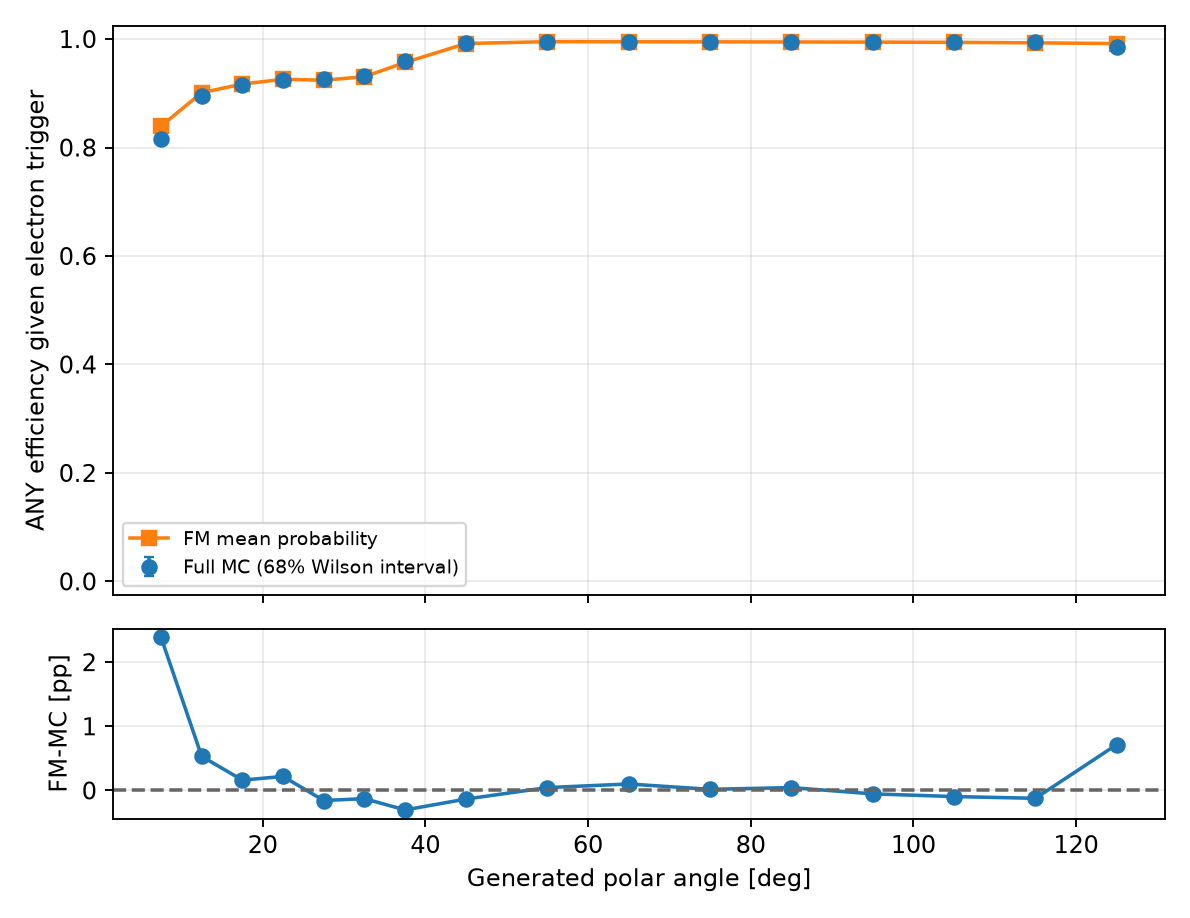

The data file committed next to this chart (first rows):
variable, bin_index, low, high, upper_edge_inclusive, n, successes, eligible, observed_efficiency, fm_mean_probability, wilson_low, wilson_high, signed_difference_fm_minus_data, absolute_difference
gen_theta, 0, 0.0, 5.0, False, 0, 0, False, , , , , , 
gen_theta, 1, 5.0, 10.0, False, 18665, 15223, True, 0.8156, 0.8395, 0.8127, 0.8184, 0.02386, 0.02386
gen_theta, 2, 10.0, 15.0, False, 17828, 15971, True, 0.8958, 0.9012, 0.8935, 0.8981, 0.005314, 0.005314
gen_theta, 3, 15.0, 20.0, False, 16935, 15502, True, 0.9154, 0.917, 0.9132, 0.9175, 0.001611, 0.001611
gen_theta, 4, 20.0, 25.0, False, 16384, 15133, True, 0.9236, 0.9258, 0.9215, 0.9257, 0.002185, 0.002185
gen_theta, 5, 25.0, 30.0, False, 15958, 14772, True, 0.9257, 0.9241, 0.9236, 0.9277, -0.001567, 0.001567
gen_theta, 6, 30.0, 35.0, False, 15646, 14579, True, 0.9318, 0.9305, 0.9298, 0.9338, -0.001277, 0.001277
gen_theta, 7, 35.0, 40.0, False, 14851, 14255, True, 0.9599, 0.9568, 0.9582, 0.9614, -0.003033, 0.003033
gen_theta, 8, 40.0, 50.0, False, 27474, 27285, True, 0.9931, 0.9918, 0.9926, 0.9936, -0.001341, 0.001341
gen_theta, 9, 50.0, 60.0, False, 24172, 24044, True, 0.9947, 0.9952, 0.9942, 0.9952, 0.0004488, 0.0004488
gen_theta, 10, 60.0, 70.0, False, 20995, 20868, True, 0.994, 0.995, 0.9934, 0.9945, 0.001008, 0.001008
gen_theta, 11, 70.0, 80.0, False, 17809, 17714, True, 0.9947, 0.9948, 0.9941, 0.9952, 0.0001741, 0.0001741
gen_theta, 12, 80.0, 90.0, False, 14472, 14388, True, 0.9942, 0.9946, 0.9935, 0.9948, 0.0004463, 0.0004463
gen_theta, 13, 90.0, 100.0, False, 11518, 11459, True, 0.9949, 0.9943, 0.9942, 0.9955, -0.0005345, 0.0005345
gen_theta, 14, 100.0, 110.0, False, 8204, 8162, True, 0.9949, 0.9939, 0.994, 0.9956, -0.0009509, 0.0009509
gen_theta, 15, 110.0, 120.0, False, 4882, 4854, True, 0.9943, 0.993, 0.9931, 0.9952, -0.001225, 0.001225
gen_theta, 16, 120.0, 130.0, False, 1614, 1589, True, 0.9845, 0.9917, 0.9811, 0.9873, 0.007149, 0.007149
gen_theta, 17, 130.0, 135.0, True, 0, 0, False, , , , , , 
